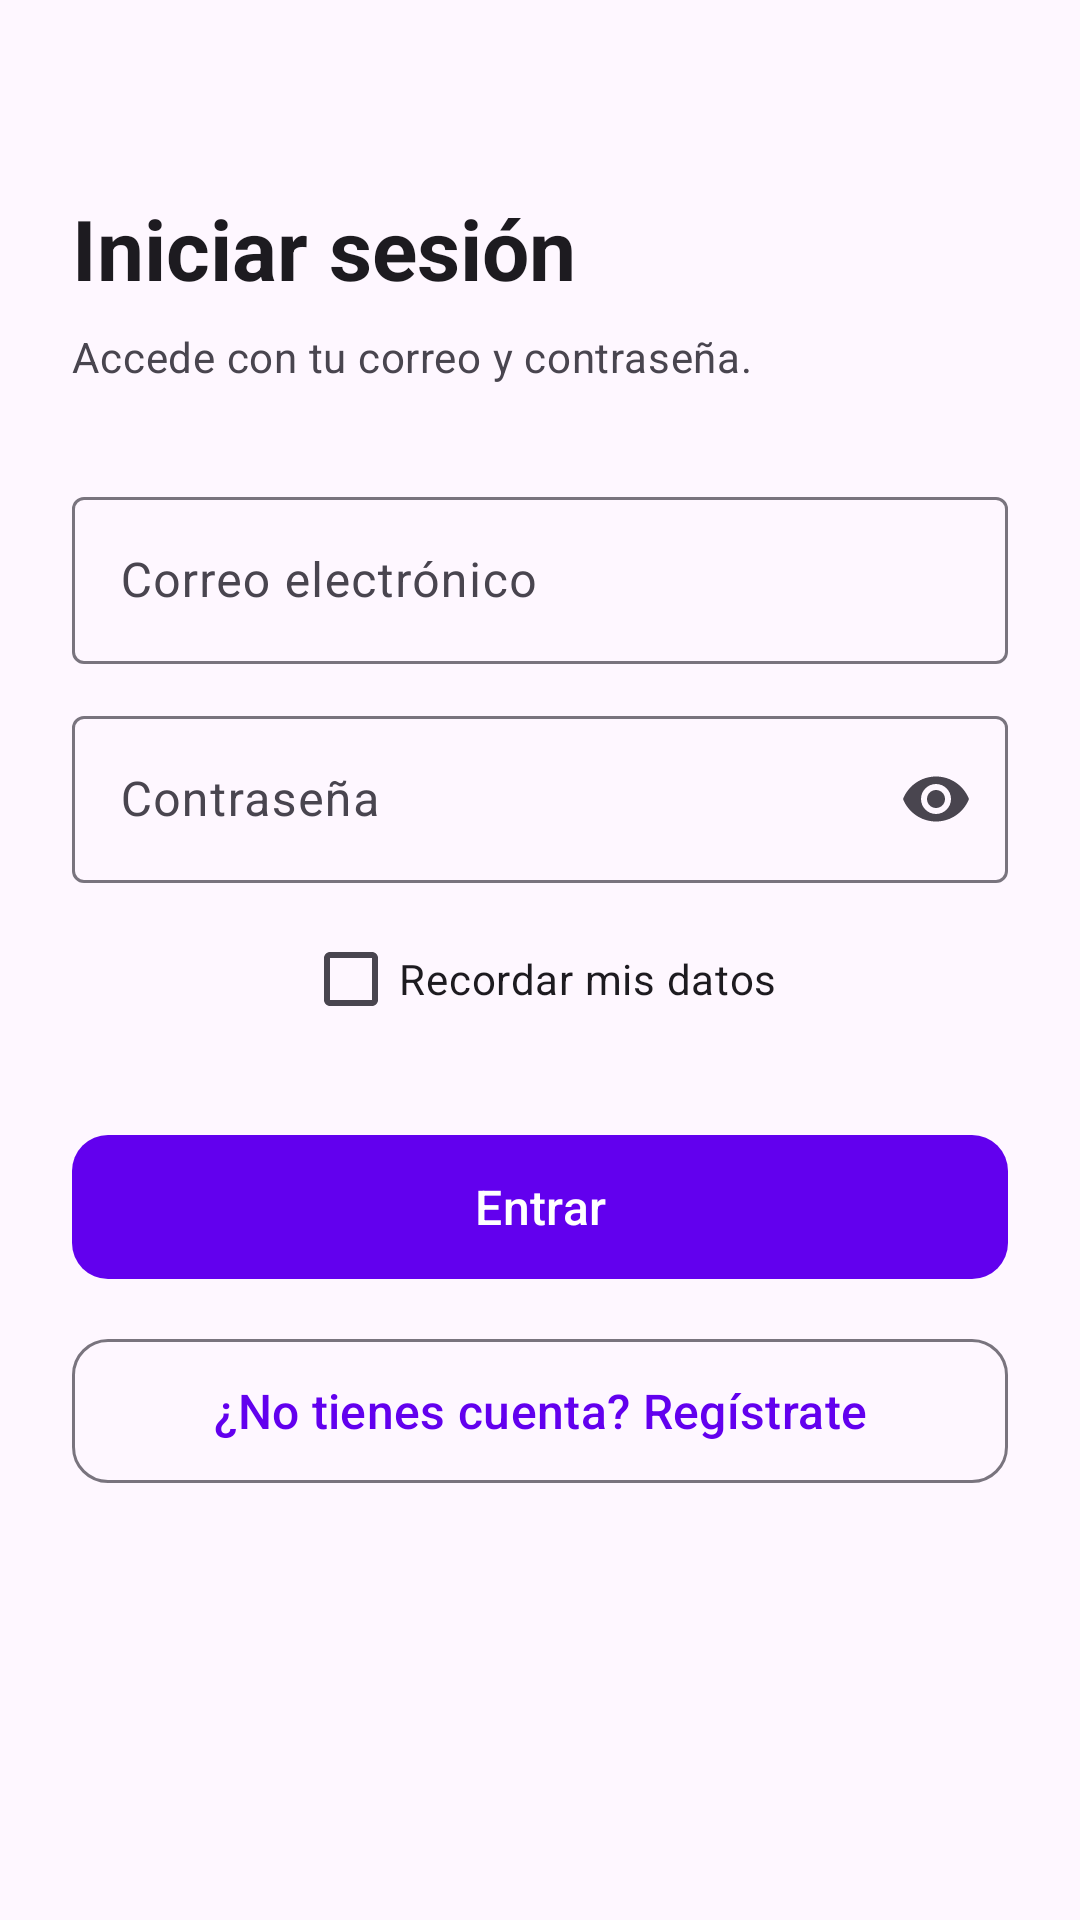

Android layout source for this screen:
<!-- AndroidManifest.xml: application theme Theme.SafeBite -->
<!-- res/layout/fragment_login.xml -->
<?xml version="1.0" encoding="utf-8"?>
<androidx.constraintlayout.widget.ConstraintLayout
    xmlns:android="http://schemas.android.com/apk/res/android"
    xmlns:app="http://schemas.android.com/apk/res-auto"
    xmlns:tools="http://schemas.android.com/tools"
    android:layout_width="match_parent"
    android:layout_height="match_parent"
    android:background="?attr/colorSurface"
    android:fitsSystemWindows="true"
    tools:context=".ui.auth.LoginFragment">

    <ScrollView
        android:layout_width="match_parent"
        android:layout_height="match_parent"
        android:fillViewport="true">

        <androidx.constraintlayout.widget.ConstraintLayout
            android:layout_width="match_parent"
            android:layout_height="wrap_content"
            android:paddingHorizontal="24dp"
            android:paddingTop="64dp"
            android:paddingBottom="32dp">

            <TextView
                android:id="@+id/textWelcome"
                android:layout_width="match_parent"
                android:layout_height="wrap_content"
                android:text="@string/auth_login_title"
                android:textAppearance="?attr/textAppearanceHeadlineMedium"
                android:textStyle="bold"
                app:layout_constraintTop_toTopOf="parent"
                app:layout_constraintStart_toStartOf="parent"
                app:layout_constraintEnd_toEndOf="parent" />

            <TextView
                android:id="@+id/textSubtitle"
                android:layout_width="match_parent"
                android:layout_height="wrap_content"
                android:layout_marginTop="8dp"
                android:text="@string/auth_login_subtitle"
                android:textAppearance="?attr/textAppearanceBodyMedium"
                android:textColor="?attr/colorOnSurfaceVariant"
                app:layout_constraintTop_toBottomOf="@id/textWelcome"
                app:layout_constraintStart_toStartOf="parent"
                app:layout_constraintEnd_toEndOf="parent" />

            <com.google.android.material.textfield.TextInputLayout
                android:id="@+id/layout_email"
                style="@style/Widget.Material3.TextInputLayout.OutlinedBox"
                android:layout_width="match_parent"
                android:layout_height="wrap_content"
                android:layout_marginTop="32dp"
                android:hint="@string/auth_field_email"
                app:boxStrokeColor="@drawable/text_input_outline_selector"
                app:boxStrokeWidth="1dp"
                app:boxStrokeWidthFocused="2dp"
                app:layout_constraintTop_toBottomOf="@id/textSubtitle"
                app:layout_constraintStart_toStartOf="parent"
                app:layout_constraintEnd_toEndOf="parent">

                <com.google.android.material.textfield.TextInputEditText
                    android:id="@+id/input_email"
                    android:layout_width="match_parent"
                    android:layout_height="wrap_content"
                    android:inputType="textEmailAddress"
                    android:maxLines="1"
                    android:autofillHints="emailAddress" />
            </com.google.android.material.textfield.TextInputLayout>

            <com.google.android.material.textfield.TextInputLayout
                android:id="@+id/layout_password"
                style="@style/Widget.Material3.TextInputLayout.OutlinedBox"
                android:layout_width="match_parent"
                android:layout_height="wrap_content"
                android:layout_marginTop="12dp"
                android:hint="@string/auth_field_password"
                app:boxStrokeColor="@drawable/text_input_outline_selector"
                app:boxStrokeWidth="1dp"
                app:boxStrokeWidthFocused="2dp"
                app:endIconMode="password_toggle"
                app:layout_constraintTop_toBottomOf="@id/layout_email"
                app:layout_constraintStart_toStartOf="parent"
                app:layout_constraintEnd_toEndOf="parent">

                <com.google.android.material.textfield.TextInputEditText
                    android:id="@+id/input_password"
                    android:layout_width="match_parent"
                    android:layout_height="wrap_content"
                    android:inputType="textPassword"
                    android:maxLines="1"
                    android:autofillHints="password" />
            </com.google.android.material.textfield.TextInputLayout>

            <com.google.android.material.checkbox.MaterialCheckBox
                android:id="@+id/checkboxRememberMe"
                android:layout_width="wrap_content"
                android:layout_height="wrap_content"
                android:layout_marginTop="8dp"
                android:text="@string/remember_me"
                android:textAppearance="?attr/textAppearanceBodyMedium"
                app:layout_constraintTop_toBottomOf="@id/layout_password"
                app:layout_constraintStart_toStartOf="parent"
                app:layout_constraintEnd_toEndOf="parent" />

            <com.google.android.material.button.MaterialButton
                android:id="@+id/btnLogin"
                android:layout_width="match_parent"
                android:layout_height="56dp"
                android:layout_marginTop="24dp"
                android:text="@string/auth_action_login"
                android:textAllCaps="false"
                android:textSize="16sp"
                app:cornerRadius="12dp"
                app:layout_constraintTop_toBottomOf="@id/checkboxRememberMe"
                app:layout_constraintStart_toStartOf="parent"
                app:layout_constraintEnd_toEndOf="parent" />

            <com.google.android.material.button.MaterialButton
                android:id="@+id/btnGoToRegister"
                style="@style/Widget.Material3.Button.OutlinedButton"
                android:layout_width="match_parent"
                android:layout_height="56dp"
                android:layout_marginTop="12dp"
                android:text="@string/auth_action_go_register"
                android:textAllCaps="false"
                android:textSize="16sp"
                app:cornerRadius="12dp"
                app:layout_constraintTop_toBottomOf="@id/btnLogin"
                app:layout_constraintStart_toStartOf="parent"
                app:layout_constraintEnd_toEndOf="parent" />

        </androidx.constraintlayout.widget.ConstraintLayout>
    </ScrollView>

</androidx.constraintlayout.widget.ConstraintLayout>
<!-- resources referenced by this layout -->
<resources>
  <!-- drawable text_input_outline_selector (drawable) -->
  <?xml version="1.0" encoding="utf-8"?>
  <selector xmlns:android="http://schemas.android.com/apk/res/android">
      <item android:color="?attr/colorPrimary" android:state_focused="true" />
      <item android:color="?attr/colorPrimary" android:state_hovered="true" />
      <item android:color="?attr/colorOutline" android:state_enabled="true" />
      <item android:color="?attr/colorOutline" />
  </selector>
  <string name="auth_action_go_register">¿No tienes cuenta? Regístrate</string>
  <string name="auth_action_login">Entrar</string>
  <string name="auth_field_email">Correo electrónico</string>
  <string name="auth_field_password">Contraseña</string>
  <string name="auth_login_subtitle">Accede con tu correo y contraseña.</string>
  <string name="auth_login_title">Iniciar sesión</string>
  <string name="remember_me">Recordar mis datos</string>
  <style name="Theme.SafeBite" parent="Theme.Material3.Light.NoActionBar">
          <item name="colorPrimary">@color/purple_500</item>
          <item name="colorPrimaryContainer">@color/purple_200</item>
          <item name="colorOnPrimary">@color/white</item>
          <item name="android:statusBarColor">?attr/colorPrimary</item>
      </style>
  <color name="purple_500">#FF6200EE</color>
  <color name="purple_200">#FFBB86FC</color>
  <color name="white">#FFFFFFFF</color>
</resources>
